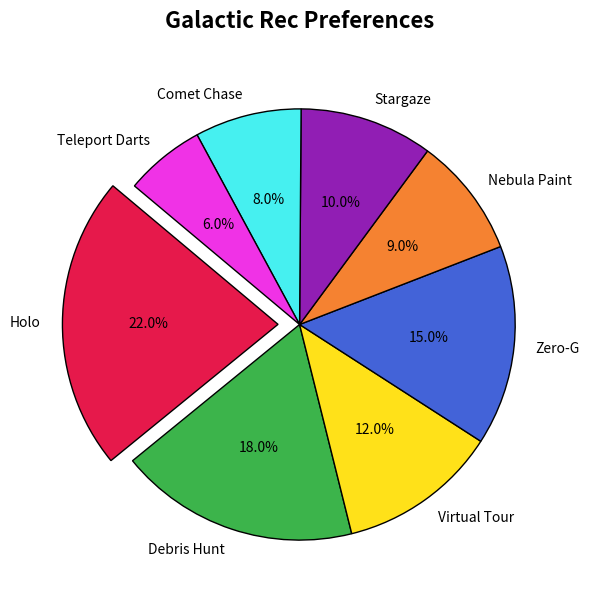

This chart was generated by the following Python code:
import matplotlib.pyplot as plt

activities = [
    "Holo", 
    "Debris Hunt", 
    "Virtual Tour", 
    "Zero-G", 
    "Nebula Paint", 
    "Stargaze", 
    "Comet Chase", 
    "Teleport Darts"
]
popularity_percentages = [22, 18, 12, 15, 9, 10, 8, 6]
new_colors = ['#e6194b', '#3cb44b', '#ffe119', '#4363d8', 
              '#f58231', '#911eb4', '#46f0f0', '#f032e6']

fig, ax1 = plt.subplots(figsize=(10, 7))

ax1.pie(popularity_percentages, labels=activities, autopct='%1.1f%%', startangle=140, colors=new_colors,
        explode=[0.1, 0, 0, 0, 0, 0, 0, 0], wedgeprops=dict(edgecolor='black'))

ax1.set_title("Galactic Rec Preferences", fontsize=16, fontweight='bold', pad=20)

plt.show()
